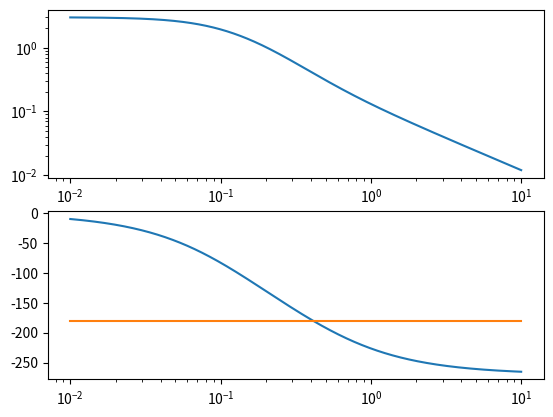

The matplotlib source for this figure:
# -*- coding: utf-8 -*-
"""
Created on Wed Feb 15 13:47:16 2012

@author: User
"""

import numpy as np
import scipy as sc
import scipy.signal
import matplotlib.pyplot as plt
w = np.logspace(-2, 1, 1000)

def G(w):
    s = w*1j
    kc = 1
    Gp = 3*(-2*s+1)/((10*s+1)*(5*s+1))
    return Gp

def GM(w):
    return np.arctan2(np.imag(G(w)),np.real(G(w)))-np.pi
    
w_180=sc.optimize.fsolve(GM,0.001)

#y = Tr
kc = 1
L = kc*G(w)

def phase(L):
    return np.unwrap(np.arctan2(np.imag(L),np.real(L)))
#magnitude and phase; Bode plot
plt.subplot(2,1,1)
plt.loglog(w,abs(L))
plt.subplot(2,1,2)
plt.semilogx(w,(180/np.pi)*phase(L))
plt.semilogx(w,(-180)*np.ones(len(w)))
plt.show()
#for k in [0.5, 1.5, 2.5, 3]:
#    G = 3*(-2*s+1)/((10*s+1)*(5*s+1))
#    L = k*G
#    T = L/(1+L)
#    S = 1-T
#    plt.loglog(w,abs(S))
#    plt.show()